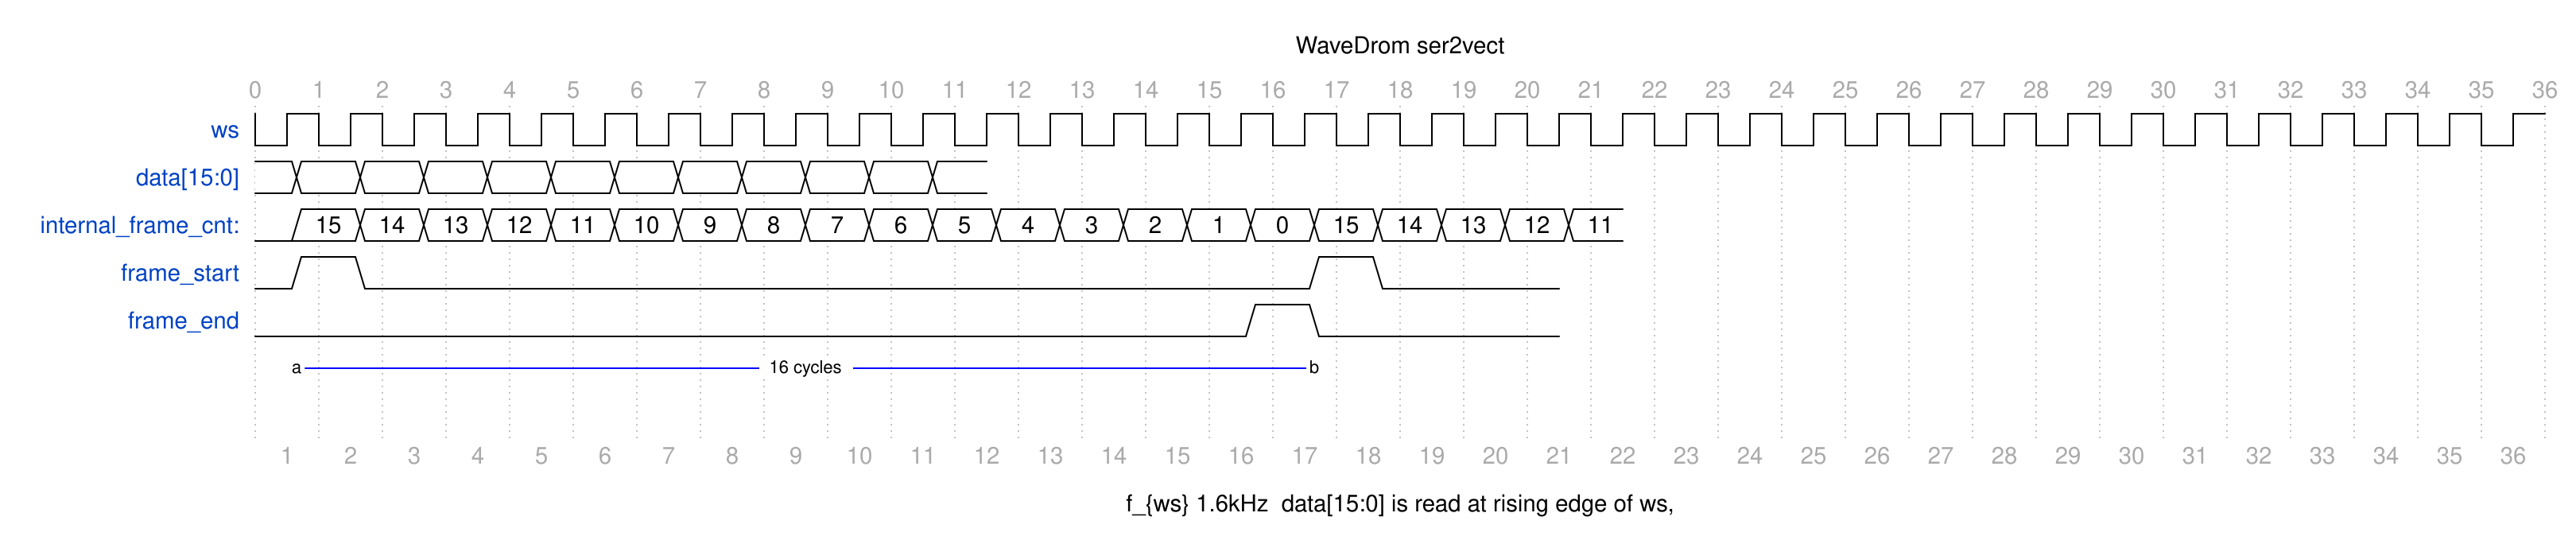

Here is a digital timing diagram. Give the WaveJSON source that produces it.

{signal: [
  {name: 'ws',        wave: 'n...................................' },
  {name: "data[15:0]", wave:"222222222222"    ,phase: 0.5 },
  {name:"internal_frame_cnt:", wave:"0222222222222222222222",data:" 15 14 13 12 11 10 9 8 7 6 5 4 3 2 1 0 15 14 13 12 11" ,phase: 0.5 },
  {name: "frame_start",wave:"010..............10..",phase: 0.5   },
  {name: "frame_end",wave:"0...............10...",phase: 0.5       },
  {    node:'.a...............b',phase: 0.5  },
  {    node:''},
  
], 
 
 head:{
   text:'WaveDrom ser2vect',
   tick:0,
   every:1
 },
 foot:{
  text:'f_{ws} 1.6kHz  data[15:0] is read at rising edge of ws,',
   tock:1
 },
 
 edge:["a-b 16 cycles "]
 
 
}
